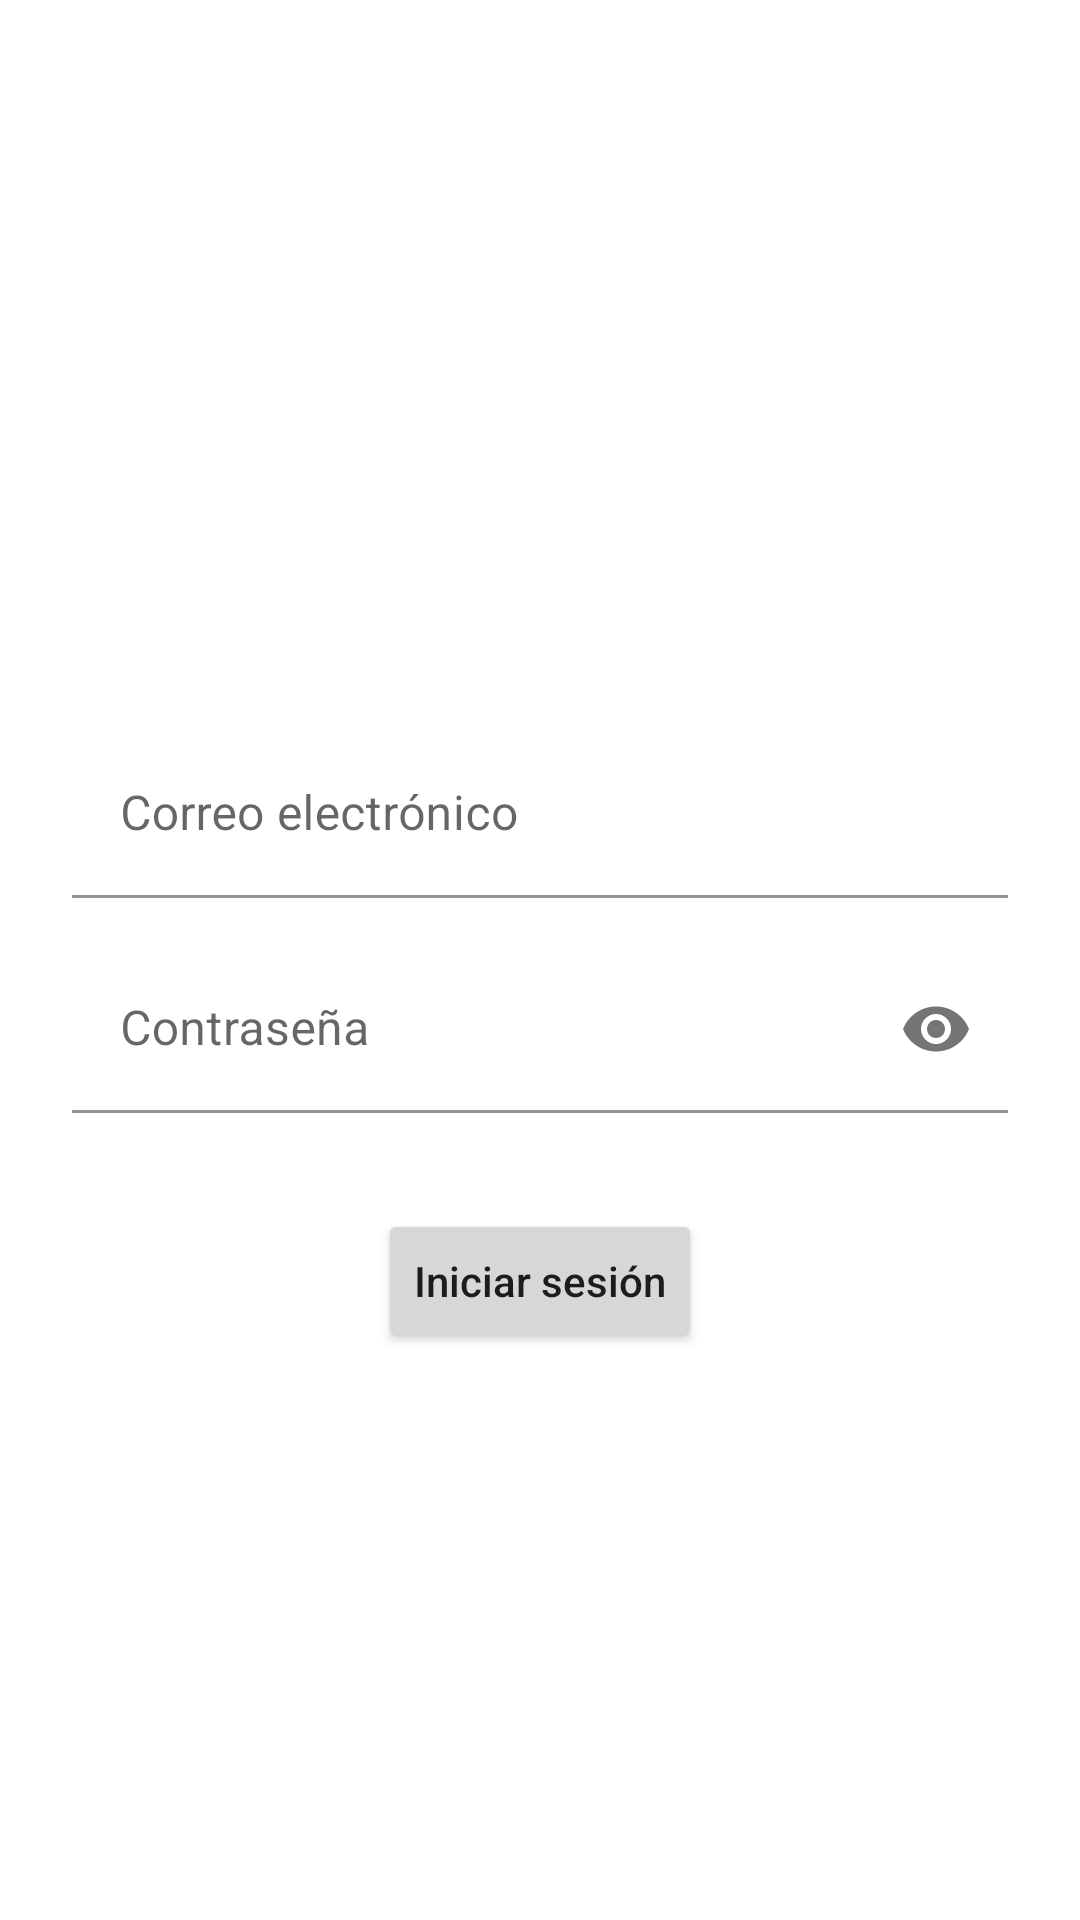

Here is an Android app screen rendered from its layout file. Give the layout XML and the strings, colors and styles it references.
<!-- AndroidManifest.xml: application theme AppTheme -->
<!-- res/layout/fragment_login.xml -->
<?xml version="1.0" encoding="utf-8"?>
<layout xmlns:android="http://schemas.android.com/apk/res/android"
    xmlns:app="http://schemas.android.com/apk/res-auto"
    xmlns:tools="http://schemas.android.com/tools">

    <androidx.constraintlayout.widget.ConstraintLayout
        android:layout_width="match_parent"
        android:layout_height="match_parent"
        tools:context=".ui.login.LoginFragment">

        <androidx.constraintlayout.widget.Guideline
            android:id="@+id/guideline2"
            android:layout_width="wrap_content"
            android:layout_height="0dp"
            android:orientation="horizontal"
            app:layout_constraintGuide_percent="0.48"
            app:layout_constraintGuide_begin="20dp" />

        <com.google.android.material.textfield.TextInputLayout
            android:id="@+id/ilEmail"
            android:layout_width="0dp"
            android:layout_height="wrap_content"
            android:layout_marginStart="24dp"
            android:layout_marginEnd="24dp"
            android:layout_marginBottom="8dp"
            app:layout_constraintBottom_toTopOf="@+id/guideline2"
            app:layout_constraintEnd_toEndOf="parent"
            app:layout_constraintStart_toStartOf="parent">

            <com.google.android.material.textfield.TextInputEditText
                android:id="@+id/etEmail"
                android:layout_width="match_parent"
                android:layout_height="wrap_content"
                android:inputType="textEmailAddress"
                android:background="@color/white"
                android:hint="@string/text_email" />
        </com.google.android.material.textfield.TextInputLayout>

        <com.google.android.material.textfield.TextInputLayout
            android:id="@+id/ilPassword"
            android:layout_width="0dp"
            android:layout_height="wrap_content"
            android:layout_marginTop="8dp"
            app:layout_constraintEnd_toEndOf="@+id/ilEmail"
            app:layout_constraintStart_toStartOf="@+id/ilEmail"
            app:layout_constraintTop_toTopOf="@+id/guideline2"
            app:passwordToggleEnabled="true">

            <com.google.android.material.textfield.TextInputEditText
                android:id="@+id/etPassword"
                android:layout_width="match_parent"
                android:layout_height="wrap_content"
                android:background="@color/white"
                android:hint="@string/text_password"
                android:inputType="textPassword" />
        </com.google.android.material.textfield.TextInputLayout>

        <Button
            android:id="@+id/btnLogin"
            android:layout_width="wrap_content"
            android:layout_height="wrap_content"
            android:layout_marginTop="32dp"
            android:text="@string/btn_login"
            android:textAllCaps="false"
            app:layout_constraintEnd_toEndOf="@+id/ilEmail"
            app:layout_constraintStart_toStartOf="@+id/ilEmail"
            app:layout_constraintTop_toBottomOf="@+id/ilPassword" />

    </androidx.constraintlayout.widget.ConstraintLayout>
</layout>
<!-- resources referenced by this layout -->
<resources>
  <color name="white">#FFFFFFFF</color>
  <string name="btn_login">Iniciar sesión</string>
  <string name="text_email">Correo electrónico</string>
  <string name="text_password">Contraseña</string>
  <style name="AppTheme" parent="Theme.MaterialComponents.Light.NoActionBar">
          
          <item name="colorPrimary">@color/colorPrimary</item>
          <item name="colorPrimaryDark">@color/colorPrimaryDark</item>
          <item name="colorAccent">@color/colorAccent</item>
      </style>
  <color name="colorPrimary">#6200EE</color>
  <color name="colorPrimaryDark">#3700B3</color>
  <color name="colorAccent">#03DAC5</color>
</resources>
